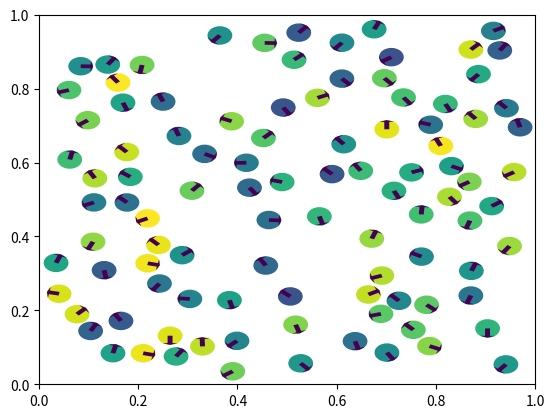

Write the Python code that produced this figure.
from matplotlib import collections
import numpy as np
from matplotlib import pyplot as plt
from matplotlib.collections import PatchCollection
from matplotlib.animation import FuncAnimation as FA
import heapq


"""
Initializing
"""


def one_testparticle(N):
    return np.array([[R + 0.01, 1 - R - 0.01, 0, -1],])

def two_testparticles(N):
    return np.array([
        [R, 0.5, 1, 0],
        [0.5, 1-R, 0, -1]])

# Particles must wholly inside the box, and not overlapping
def random_dist(N):
    # particle_no, (x, y, vx, vy)
    particles = np.zeros((N, 4))
    i = 0
    k = 0
    while i<N:
        pos = np.random.rand(2)

        # Check if inside box
        if (pos[0] - radii[i]) < 0 or (pos[0] + radii[i]) > L: continue
        if (pos[1] - radii[i]) < 0 or (pos[1] + radii[i]) > L: continue

        # Check if overlap with other particles
        overlap = False
        for j in range(i):
            dist = (pos[0] - particles[j, 0])**2 + (pos[1] - particles[j, 1])**2
            if  dist < (radii[i] + radii[j])**2:
                overlap = True
                break
        
        if not overlap:
            vel = np.random.rand(2) - 0.5
            vel = vel/np.sqrt(vel[0]**2 + vel[1]**2)
            particles[i] = np.array([pos[0], pos[1], vel[0], vel[1]])
            i+=1

        # emergency break (heh)
        else: k += 1
        if k > 100: 
            raise Exception("can't fit particles")
    
    return particles

"""
Utillities
"""
    
def check_wall_collison(x, v, r):
    dt = np.inf
    if v > 0:
        dt = (L - r - x) / v
    elif v < 0:
        dt = (r - x) / v
    return dt

def check_particle_collision(particles, n, i, j):
    R = radii[i] + radii[j]
    dx = particles[n, j, :2] - particles[n, i, :2]
    dv = particles[n, j, 2:] - particles[n, i, 2:] 
    d = (dv @ dx)**2 - (dv @ dv) * ((dx @ dx) - R**2)
    dt = np.inf
    if dv @ dx >= 0: pass
    elif d < 0: pass
    else:
        dt = - (dv @ dx + np.sqrt(d)) / (dv @ dv)
    return dt


def find_next_particle_collision(particles, n, i, t):
    dt_min = np.inf
    j_min = -1
    for j in range(N): # I should not need to check all
        if i == j: continue
        dt = check_particle_collision(particles, n, i, j)
        if dt < dt_min:
            dt_min = dt
            j_min = j
    return dt_min, j_min


def push_next_collision(particles, n, i, t, collisions):
    wall0 = check_wall_collison(particles[n, i, 0], particles[n, i, 2], radii[i])
    wall1 = check_wall_collison(particles[n, i, 1], particles[n, i, 3], radii[i])
    particle, j = find_next_particle_collision(particles, n, i, t)
    heapq.heappush(collisions, (t+wall0, i, -1, t, "wall0"))
    heapq.heappush(collisions, (t+wall1, i, -1, t, "wall1"))
    heapq.heappush(collisions, (t+particle, i, j, t, "particle"))

def init_collisions(particles):    
    collisions = []
    for i in range(N):
        push_next_collision(particles, 0, i, 0, collisions)
    return collisions


def transelate(particles, n, dt):
    particles[n, :, :2] = particles[n, :, :2] + particles[n, :, 2:] * dt


def collide(particles, n, i, j,  collision_type):
    if collision_type == "wall0":
        particles[n, i, 2:] = xi * np.array([-particles[n, i, 2], particles[n, i, 3]])
    if collision_type == "wall1":
        particles[n, i, 2:] = xi * np.array([particles[n, i, 2], -particles[n, i, 3]])
    elif collision_type == "particle":
        R = radii[i] + radii[j]
        dx = particles[n, j, :2] - particles[n, i, :2]
        dv = particles[n, j, 2:] - particles[n, i, 2:]
        mu = masses[i] * masses[j] / (masses[i] + masses[j])
        a = (1 + xi_p) * mu * (dv@dx)/R**2
        particles[n, i, 2:] += a / masses[i] * dx
        particles[n, j, 2:] += -a / masses[j] * dx


"""
main loop
"""

def run_loop(N, T, init):
    particles = np.empty((T+1, N, 4))
    particles[0] = init(N)
    collisions = init_collisions(particles)
    # When has particle i last collided? Used to remove invalid collisions
    last_collided = -np.ones(N)

    t = np.zeros(T+1)
    n = m = 0
    while n < T:
        next_coll = heapq.heappop(collisions)
        t_next = next_coll[0]
        i = next_coll[1]
        j = next_coll[2]
        t_added = next_coll[3]
        
        # Skip invalid collisions
        valid_collision = (t_added >= last_collided[i]) \
            and (j==-1 or (t_added >= last_collided[j]))

        if valid_collision:
            particles[n+1] = particles[n]
            dt = t_next - t[n]
            t[n+1] = t_next
            # plot_particles(particles, n, N, radii)
            transelate(particles, n+1, dt)
            collide(particles, n+1, i, j, next_coll[4])
            last_collided[i] = t[n+1]
            push_next_collision(particles, n+1, i, t[n+1], collisions)
            if j !=-1: 
                last_collided[j] = t[n+1]
                push_next_collision(particles, n+1, j, t[n+1], collisions)
            n += 1

        m += 1
        if m > 1e6: break
    anim_particles(particles, t)


"""
Plotting
"""

def get_particles_plot(particles, n, N, radii):
    circles =  [plt.Circle(
        (particles[n, i, 0], particles[n, i, 1]),radius=radii[i], linewidth=0) 
        for i in range(N)]
    return circles

def get_arrows_plot(particles, n, N, radii):
    length = 0.1
    arrows = [plt.Arrow(
        particles[n, i, 0], 
        particles[n, i, 1], 
        particles[n, i, 2]*radii[i], 
        particles[n, i, 3]*radii[i],
        width=0.05)
        for i in range(N)]
    return arrows


def plot_particles(particles, n, N, radii, plot_vel=True):
    fig, ax = plt.subplots()
    ax.set_ylim(0, 1)
    ax.set_xlim(0, 1)
    circles  = get_particles_plot(particles, n, N, radii)
    arrows = get_arrows_plot(particles, n, N, radii)
    patches = PatchCollection(circles + arrows)
    colors = np.concatenate([np.linspace(0.2, 0.8, N), np.zeros(N)])
    patches.set_array(colors)

    ax.add_collection(patches)

    plt.show()


def anim_particles(particles, t, plot_vel=True):
    dt = 0.1
    steps = np.nonzero(np.diff(t // dt))[0]
    fig, ax = plt.subplots()
    ax.set_ylim(0, 1)
    ax.set_xlim(0, 1)

    circles = get_particles_plot(particles, 0, N, radii)
    arrows = get_arrows_plot(particles, 0, N, radii)

    patches = PatchCollection(circles + arrows)
    colors = np.concatenate([np.linspace(0.2, 0.8, N), np.zeros(N)])
    patches.set_array(colors)

    ax.add_collection(patches)

    def anim(n, fargs):
        steps = fargs
        # n = steps[n]
        circles = get_particles_plot(particles, n, N, radii)
        arrows = get_arrows_plot(particles, n, N, radii)
        patches.set_paths(circles + arrows)

    a = FA(fig, anim, fargs=(steps,), interval=2)
    plt.show()
    

"""
Running
"""

# Sides of the box
L = 1
# Elasticity parametre
xi = 1
xi_p = 1
# Number of particles
N = 100
# Number of timesteps
T = 1000
# Radius
R = 0.025

radii = np.ones(N) * R
masses = np.ones(N)

run_loop(N, T, random_dist)
